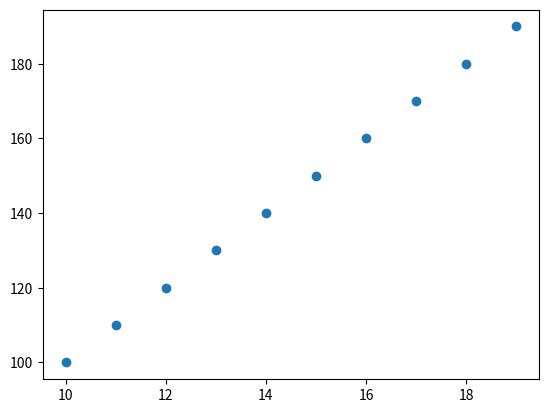

Generate this figure with matplotlib:
from matplotlib import pyplot as plt 
import numpy as np
x_axis_value=np.arange(10,20,1) #1 intervall b/w two elements
y_axis_value=np.arange(100,200,10) # 10 interval b/w two elements

print("x value:",x_axis_value)
print("y value:",y_axis_value)
plt.scatter(x_axis_value,y_axis_value)
plt.show()
